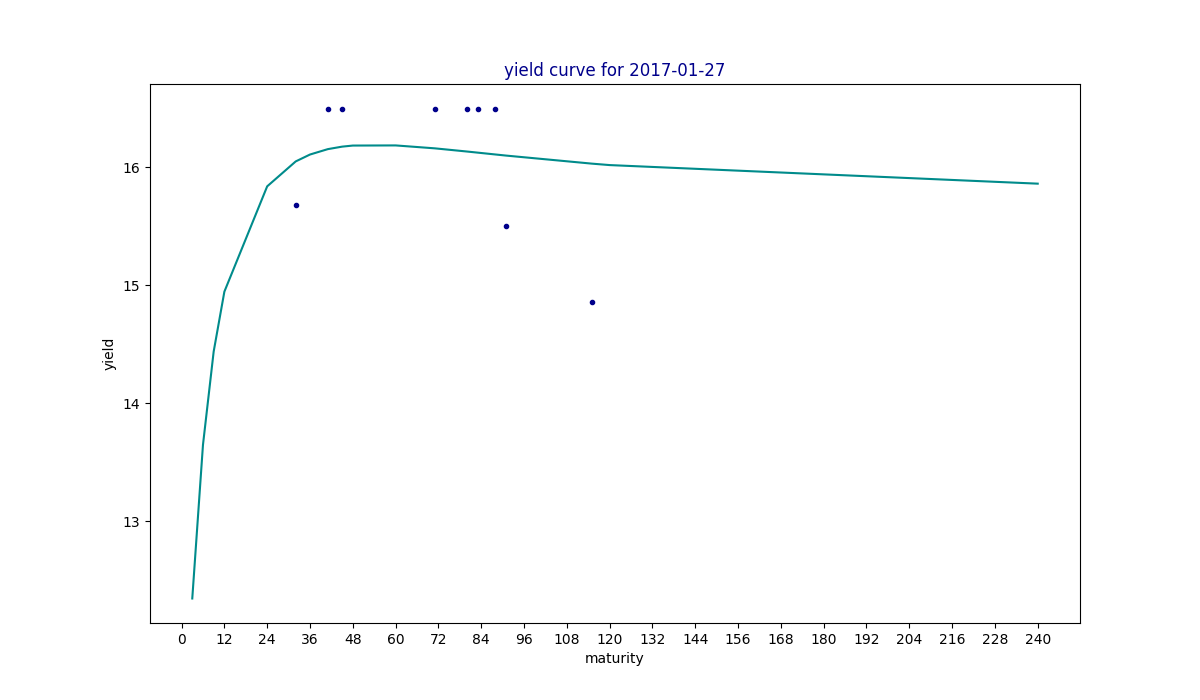

Values plotted in this chart, from the file beside it:
maturity, yield, estimated
3, , 12.35
6, , 13.65
9, , 14.44
12, , 14.95
24, , 15.84
32, 15.68, 16.05
36, , 16.11
41, 16.5, 16.16
45, 16.5, 16.18
48, , 16.19
60, , 16.19
71, 16.5, 16.16
80, 16.5, 16.14
83, 16.5, 16.13
84, , 16.12
88, 16.5, 16.11
91, 15.5, 16.1
115, 14.86, 16.03
120, , 16.02
240, , 15.86
